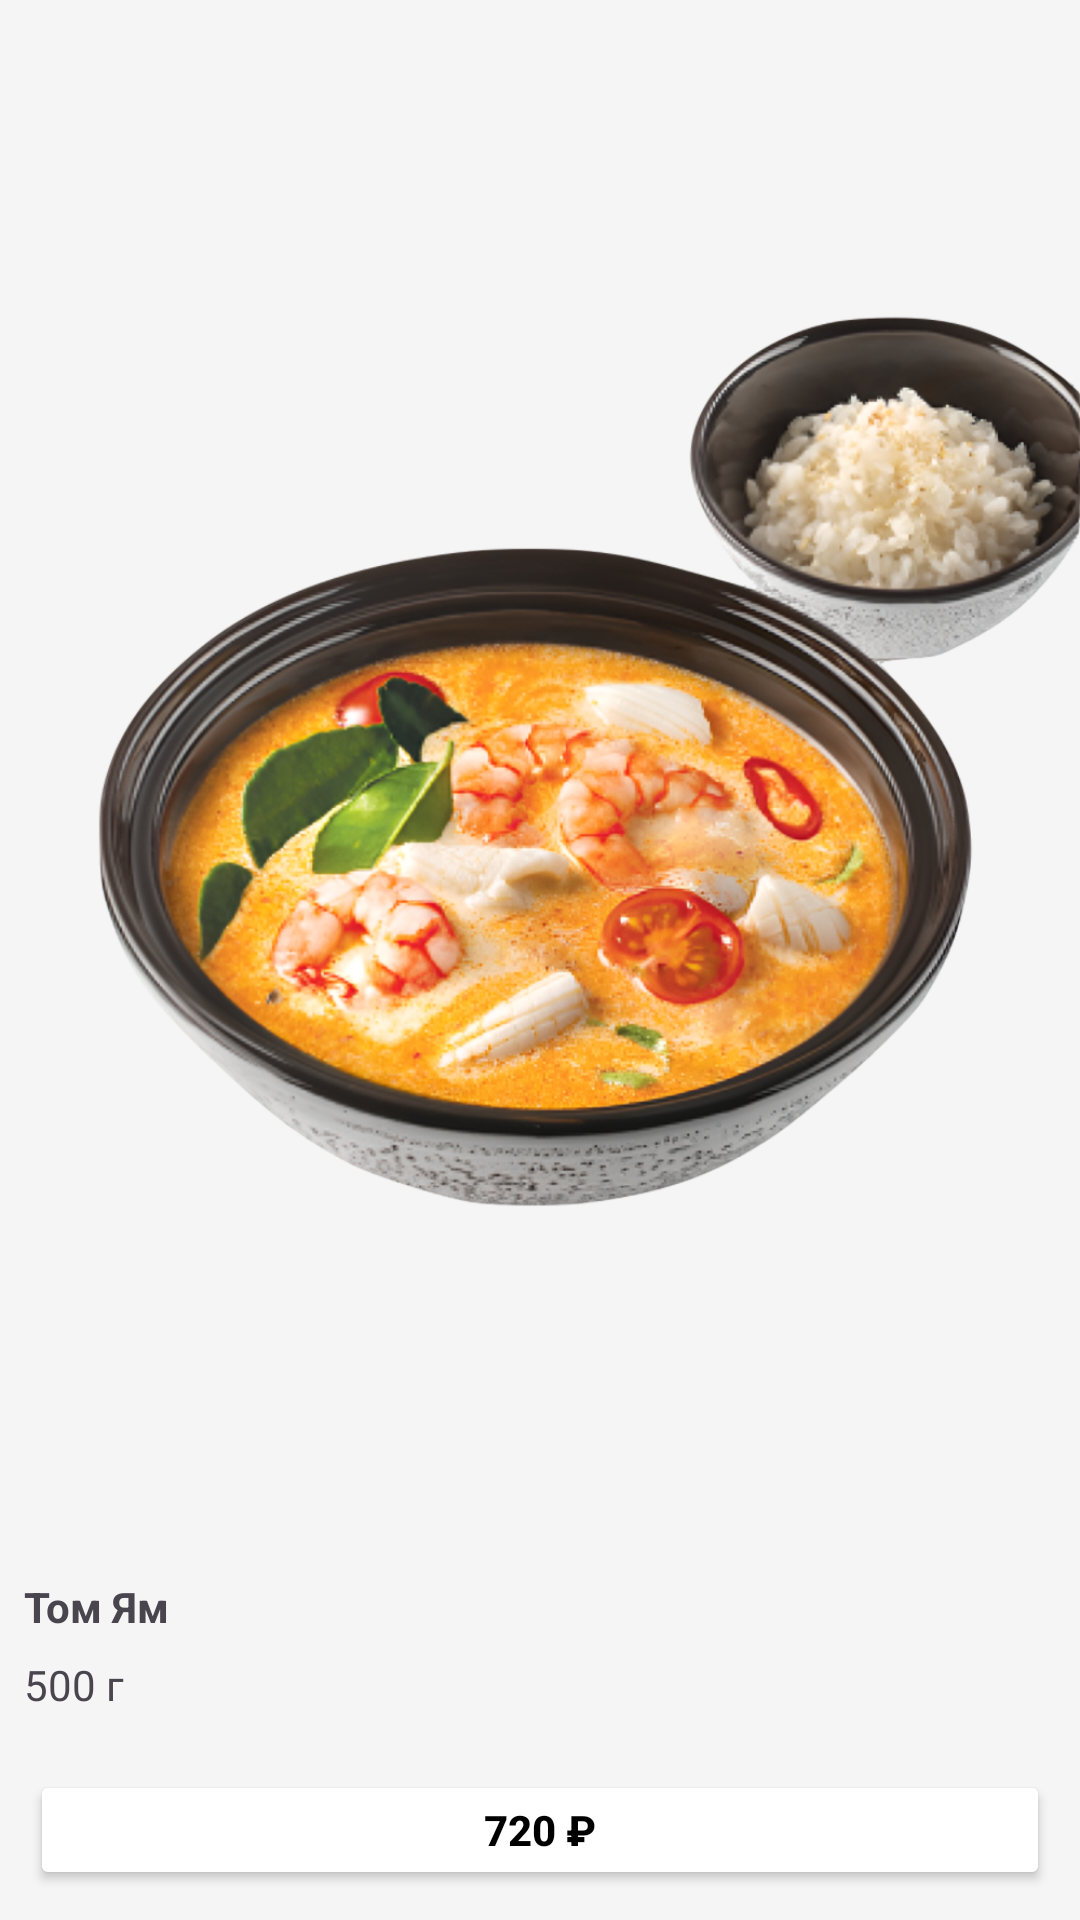

Produce the Android XML layout that renders to this screen, including the resource entries it uses.
<!-- AndroidManifest.xml: application theme Theme.Test -->
<!-- res/layout/card_food.xml -->
<?xml version="1.0" encoding="utf-8"?>
<androidx.constraintlayout.widget.ConstraintLayout xmlns:android="http://schemas.android.com/apk/res/android"
    xmlns:app="http://schemas.android.com/apk/res-auto"
    android:layout_width="170dp"
    android:layout_height="290dp"
    android:background="#F5F5F5">

    <ImageView
        android:id="@+id/imageView"
        android:layout_width="wrap_content"
        android:layout_height="0dp"
        android:layout_marginBottom="19dp"
        android:src="@drawable/photo"
        app:layout_constraintBottom_toTopOf="@+id/textView"
        app:layout_constraintEnd_toEndOf="parent"
        app:layout_constraintStart_toStartOf="parent"
        app:layout_constraintTop_toTopOf="parent" />

    <TextView
        android:id="@+id/textView"
        android:layout_width="wrap_content"
        android:layout_height="wrap_content"
        android:layout_marginStart="8dp"
        android:layout_marginBottom="7dp"
        android:text="Том Ям"
        android:textSize="14dp"
        android:textStyle="bold"
        app:layout_constraintBottom_toTopOf="@+id/textView2"
        app:layout_constraintStart_toStartOf="parent"
        app:layout_constraintTop_toBottomOf="@+id/imageView" />

    <TextView
        android:id="@+id/textView2"
        android:layout_width="wrap_content"
        android:layout_height="wrap_content"
        android:layout_marginBottom="9dp"
        android:text="500 г"
        app:layout_constraintBottom_toTopOf="@+id/button"
        app:layout_constraintStart_toStartOf="@+id/textView"
        app:layout_constraintTop_toBottomOf="@+id/textView"
        />

    <Button
        android:textStyle="bold"
        android:elevation="50dp"
        android:backgroundTint="@color/white"
        android:textColor="@color/black"
        android:id="@+id/button"
        android:layout_width="0dp"
        android:layout_height="40dp"
        android:layout_margin="10dp"
        android:text="720 ₽"
        app:cornerRadius="8dp"
        app:layout_constraintBottom_toBottomOf="parent"
        app:layout_constraintEnd_toEndOf="parent"
        app:layout_constraintStart_toStartOf="parent"
        app:layout_constraintTop_toBottomOf="@+id/textView2"/>

</androidx.constraintlayout.widget.ConstraintLayout>
<!-- resources referenced by this layout -->
<resources>
  <color name="black">#FF000000</color>
  <color name="white">#FFFFFFFF</color>
  <!-- drawable photo: png bitmap (drawable, 831516 bytes) -->
  <style name="Theme.Test" parent="Base.Theme.Test" />
  <style name="Base.Theme.Test" parent="Theme.Material3.DayNight.NoActionBar">
          
  
          <item name="android:statusBarColor">@android:color/white</item>
          <item name="android:windowLightStatusBar">@android:color/black</item>
          
      </style>
</resources>
